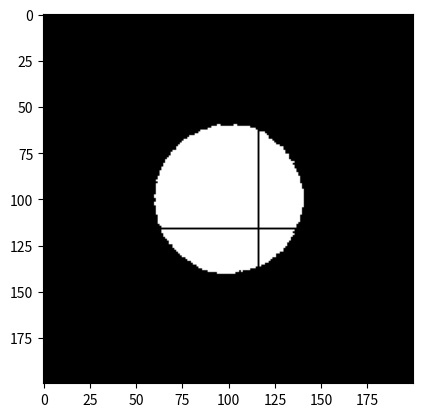

Write the Python code that produced this figure.
import numpy as np
import matplotlib.pyplot as plt
from tqdm import tqdm

normalize = lambda x: x / np.linalg.norm(x)


def ray_direction(lookfrom, lookat, up, fov, position):
    pos_norm = (position + 1.) / 2.
    aspect_ratio = height / width
    theta = fov * np.pi / 180
    half_width = np.tan(theta / 2)
    half_height = half_width * aspect_ratio

    w = normalize(lookfrom - lookat)
    u = normalize(np.cross(up, w))
    v = np.cross(w, u)

    lower_left_corner = lookfrom - half_width * u - half_height * v - w
    horizontal = 2 * half_width * u
    vertical = 2 * half_height * v
    ray_dir = lower_left_corner + pos_norm[0] * horizontal + pos_norm[1] * vertical - lookfrom
    return ray_dir


# AABB intersection
def intersect_box(ray_origin, ray_dir, box_min, box_max):
    tmin = (box_min - ray_origin) / ray_dir
    tmax = (box_max - ray_origin) / ray_dir

    tmin, tmax = np.minimum(tmin, tmax), np.maximum(tmin, tmax)
    tmin = np.max(tmin)
    tmax = np.min(tmax)

    return tmin, tmax

def trivial_marching(dir, world, tmin, tmax):
    t = tmin
    while t < tmax:
        pos = eye + t * dir
        sampling_point = np.clip(((pos + 1) / 2 * np.array([64, 64, 64])).astype(int), a_max=63, a_min=0)
        if world[sampling_point[0], sampling_point[1], sampling_point[2]] == 1:
            return np.array([1, 1, 1])
        t += 0.05
    return np.zeros(3)

def fast_voxel_traversal(dir, world, tmin, tmax):
    # Fast voxel traversal algorithm
    # https://www.cse.yorku.ca/~amana/research/grid.pdf
    voxel_size = np.array([1 / 64, 1 / 64, 1 / 64])
    pos = eye + tmin * dir
    i_voxel = np.clip(((pos + 1) / 2 * np.array([64, 64, 64])).astype(int), a_max=63, a_min=0)
    dir_sign = np.sign(dir)
    bound = (i_voxel + (dir_sign > 0).astype(int)) * voxel_size
    bound = bound * 2 - 1
    inv_dir = 1 / dir
    t = (bound - pos) * inv_dir
    t_delta = voxel_size * inv_dir * dir_sign

    for i in range(64):
        sampling_point = i_voxel
        if world[sampling_point[0], sampling_point[1], sampling_point[2]] == 1:
            return np.array([1, 1, 1])

        if t[0] < t[1]:
            if t[0] < t[2]:
                t[0] += t_delta[0]
                i_voxel[0] += dir_sign[0]
            else:
                t[2] += t_delta[2]
                i_voxel[2] += dir_sign[2]
        else:
            if t[1] < t[2]:
                t[1] += t_delta[1]
                i_voxel[1] += dir_sign[1]
            else:
                t[2] += t_delta[2]
                i_voxel[2] += dir_sign[2]

        if np.any(i_voxel < 0) or np.any(i_voxel > 63):
            break
    return np.zeros(3)



screen_to_pixel = lambda x, y: (int((x + 1) / 2 * width), int((y + 1) / 2 * height))

eye = np.array([2., 3., 5.])
up = np.array([0., 1., 0.])
lookat = np.array([0., 0., 0.])

width = 200
height = 200

world = np.zeros((64, 64, 64))
# Make a sphere into world
for x in range(64):
    for y in range(64):
        for z in range(64):
            if np.linalg.norm(np.array([x, y, z]) - np.array([32, 32, 32])) < 32:
                world[x, y, z] = 1

x_all_pos = np.linspace(-1, 1, num=width, endpoint=False)
y_all_pos = np.linspace(-1, 1, num=height, endpoint=False)

color = np.zeros((width, height, 3))

for x_screen in tqdm(x_all_pos):
    for y_screen in y_all_pos:
        xy_screen = np.array([x_screen, y_screen])
        dir = ray_direction(eye, lookat, up, 45, xy_screen) #+ np.random.normal(0, 0.01, size=3)
        tmin, tmax = intersect_box(eye, dir, np.array([-1., -1, -1]), np.array([1., 1, 1]))
        if tmin > tmax:
            pixel_coords = screen_to_pixel(x_screen, y_screen)
            color[pixel_coords] = np.array([0, 0, 0])
            continue

        # pixel_color = trivial_marching(dir, world, tmin, tmax)
        pixel_color = fast_voxel_traversal(dir, world, tmin, tmax)
        pixel_coords = screen_to_pixel(x_screen, y_screen)
        color[pixel_coords] = pixel_color


plt.imshow(color)
plt.show()
